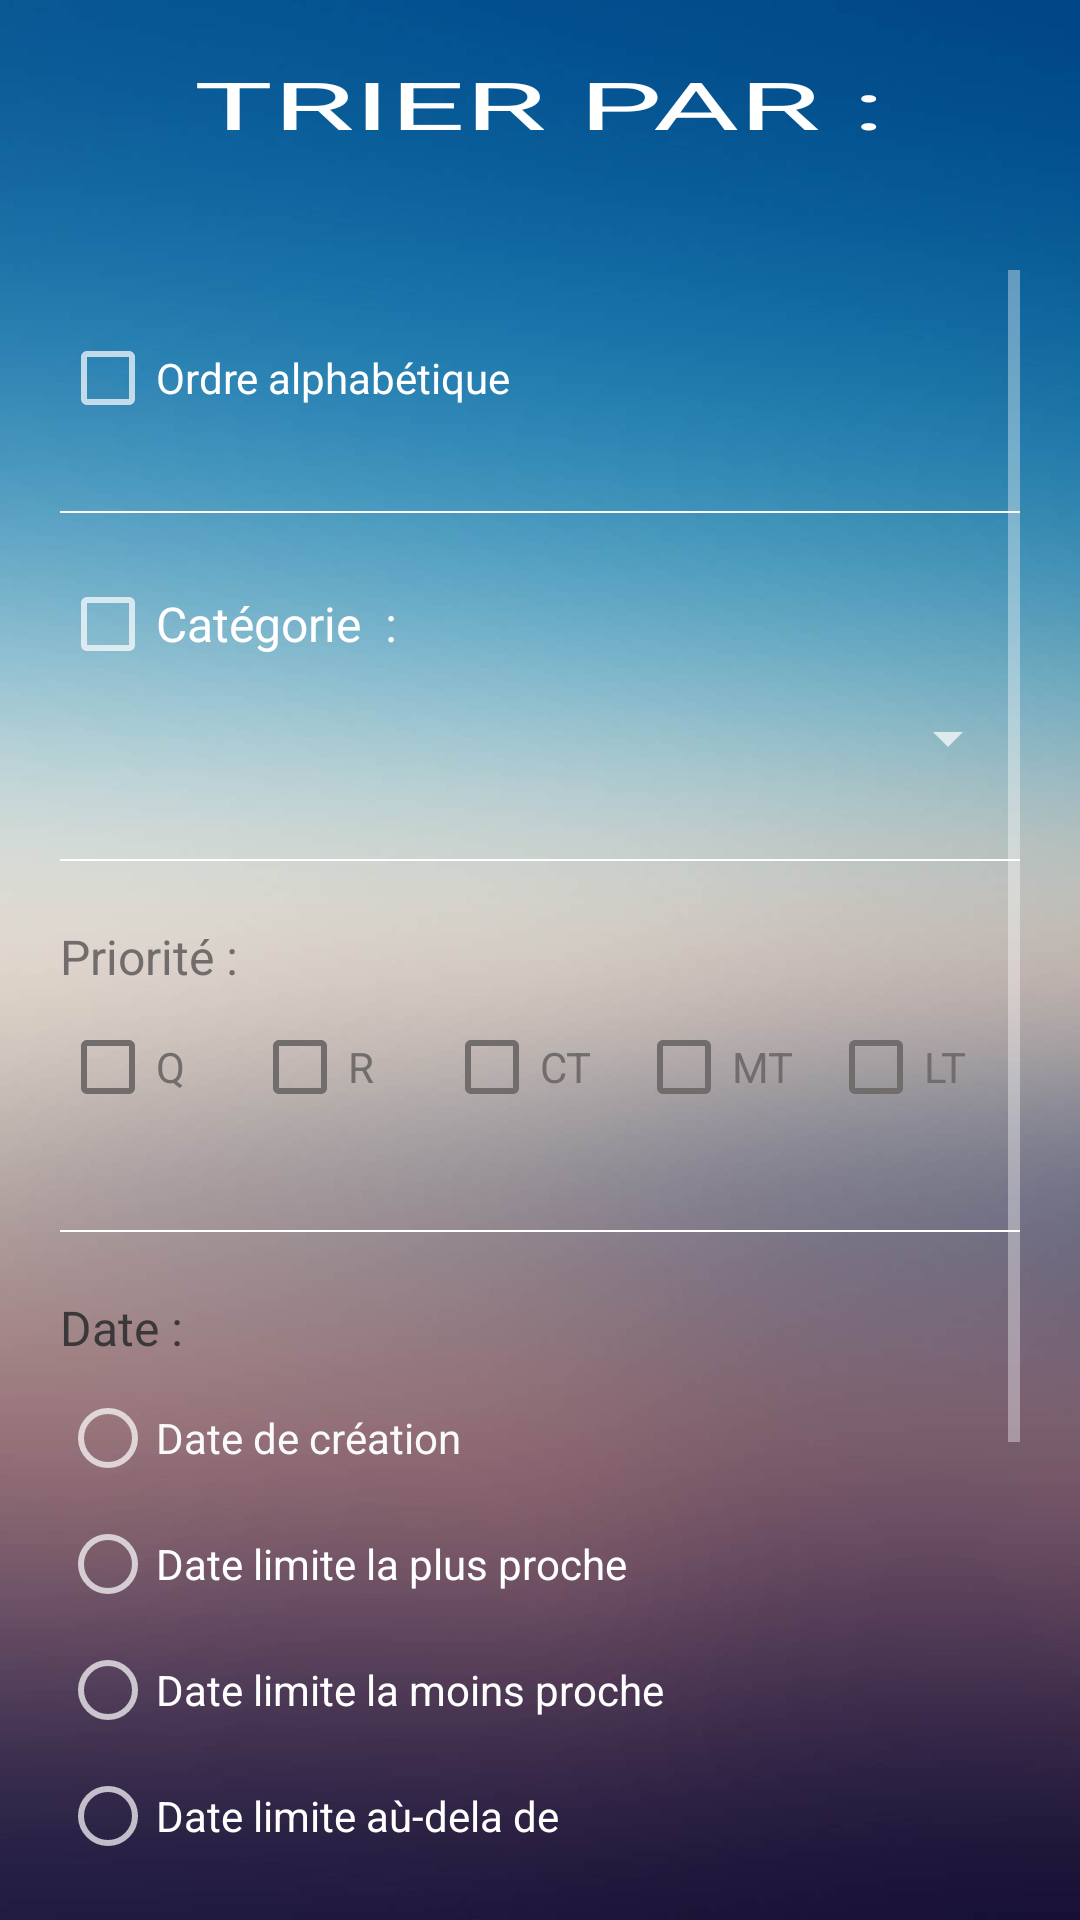

Android layout source for this screen:
<!-- AndroidManifest.xml: application theme Theme.AppCompat.NoActionBar -->
<!-- res/layout/settings_tri_tache.xml -->
<?xml version="1.0" encoding="utf-8"?>

<LinearLayout xmlns:android="http://schemas.android.com/apk/res/android"
    android:id="@+id/lyt_settings_tri"
    android:layout_width="match_parent"
    android:layout_height="match_parent"
    android:background="@drawable/fond3"
    android:orientation="vertical"
    android:weightSum="100">

    <TextView
        android:id="@+id/textView3"
        android:layout_width="wrap_content"
        android:layout_height="0dp"
        android:layout_weight="5"
        android:layout_gravity="center"
        android:layout_marginTop="20dp"
        android:layout_marginBottom="20dp"
        android:text="Trier par :"
        android:textAllCaps="true"
        android:textColor="#FFFFFF"
        android:textScaleX="2"
        android:textSize="22sp" />
    <ScrollView
        android:id="@+id/container_settings"
        android:layout_width="match_parent"
        android:layout_height="0dp"
        android:layout_weight="95"
        android:padding="20dp">
        <LinearLayout
            android:layout_width="match_parent"
            android:layout_height="match_parent"
            android:orientation="vertical"
            android:weightSum="100">

            <LinearLayout
                android:layout_width="match_parent"
                android:layout_height="wrap_content"
                android:paddingTop="20dp"
                android:paddingBottom="20dp"
                android:orientation="horizontal"
                android:background="@drawable/border_bottom">
                <CheckBox
                    android:id="@+id/cb_alpha"
                    android:layout_width="wrap_content"
                    android:layout_height="wrap_content"
                    android:text="Ordre alphabétique"
                    android:textAlignment="center"
                    android:layout_marginBottom="10dp"/>

            </LinearLayout>
            <LinearLayout
                android:layout_width="match_parent"
                android:layout_height="wrap_content"
                android:paddingTop="20dp"
                android:paddingBottom="20dp"
                android:orientation="vertical"
                android:background="@drawable/border_bottom">

                <CheckBox
                    android:id="@+id/cb_tri_categorie"
                    android:layout_width="wrap_content"
                    android:layout_height="wrap_content"
                    android:layout_marginBottom="10dp"
                    android:layout_weight="1"
                    android:text="Catégorie  :"
                    android:textColor="#FFFFFF"
                    android:textSize="16sp" />

                <Spinner
                    android:id="@+id/sp_tri_categorie"
                    android:layout_width="match_parent"
                    android:layout_height="wrap_content"
                    android:layout_weight="2"
                    android:layout_marginBottom="10dp"/>

            </LinearLayout>
            <LinearLayout
                android:layout_width="match_parent"
                android:layout_height="wrap_content"
                android:paddingTop="20dp"
                android:paddingBottom="20dp"
                android:orientation="vertical"
                android:background="@drawable/border_bottom">

                <TextView
                    android:layout_width="wrap_content"
                    android:layout_height="wrap_content"
                    android:layout_marginBottom="10dp"
                    android:layout_weight="1"
                    android:text="Priorité :"
                    android:textColor="#716D6D"
                    android:textSize="16sp" />
                <LinearLayout
                    android:layout_width="match_parent"
                    android:layout_height="wrap_content"
                    android:orientation="horizontal"
                    android:layout_marginBottom="20dp">

                    <CheckBox
                        android:id="@+id/cb_tri_q"
                        android:layout_width="match_parent"
                        android:layout_height="wrap_content"
                        android:layout_weight="1"
                        android:buttonTint="#716D6D"
                        android:text="Q"
                        android:textColor="#716D6D"
                        />
                    <CheckBox
                        android:id="@+id/cb_tri_r"
                        android:layout_width="match_parent"
                        android:layout_height="wrap_content"
                        android:layout_weight="1"
                        android:buttonTint="#716D6D"
                        android:textColor="#716D6D"
                        android:text="R" />
                    <CheckBox
                        android:id="@+id/cb_tri_ct"
                        android:layout_width="match_parent"
                        android:layout_height="wrap_content"
                        android:layout_weight="1"
                        android:buttonTint="#716D6D"
                        android:textColor="#716D6D"
                        android:text="CT" />
                    <CheckBox
                        android:id="@+id/cb_tri_mt"
                        android:layout_width="match_parent"
                        android:layout_height="wrap_content"
                        android:layout_weight="1"
                        android:buttonTint="#716D6D"
                        android:textColor="#716D6D"
                        android:text="MT" />
                    <CheckBox
                        android:id="@+id/cb_tri_lt"
                        android:layout_width="match_parent"
                        android:layout_height="wrap_content"
                        android:layout_weight="1"
                        android:buttonTint="#716D6D"
                        android:textColor="#716D6D"
                        android:text="LT" />
                </LinearLayout>

            </LinearLayout>
            <LinearLayout
                android:layout_width="match_parent"
                android:layout_height="wrap_content"
                android:orientation="vertical"
                android:paddingTop="20dp"
                android:paddingBottom="20dp">
                <RadioGroup
                    android:id="@+id/rg_tri_date"
                    android:layout_width="match_parent"
                    android:layout_height="match_parent">

                    <TextView
                        android:layout_width="wrap_content"
                        android:layout_height="wrap_content"
                        android:text="Date :"
                        android:textColor="#3A3838"
                        android:textSize="16sp"
                        android:layout_marginBottom="10dp"/>

                    <RadioButton
                        android:id="@+id/rb_date_creation"
                        android:layout_width="wrap_content"
                        android:layout_height="wrap_content"
                        android:layout_marginBottom="10dp"
                        android:text="Date de création"
                        android:textColor="#FAFAFA" />
                    <RadioButton
                        android:id="@+id/rb_date_limite"
                        android:layout_width="wrap_content"
                        android:layout_height="wrap_content"
                        android:layout_marginBottom="10dp"
                        android:text="Date limite la plus proche"/>
                    <RadioButton
                        android:id="@+id/rb_date_limite_DESC"
                        android:layout_width="wrap_content"
                        android:layout_height="wrap_content"
                        android:layout_marginBottom="10dp"
                        android:text="Date limite la moins proche"/>
                    <RadioButton
                        android:id="@+id/rb_date_limite_sup"
                        android:layout_width="wrap_content"
                        android:layout_height="wrap_content"
                        android:layout_marginBottom="10dp"
                        android:text="Date limite aù-dela de"/>
                    <RadioButton
                        android:id="@+id/rb_date_limite_inf"
                        android:layout_width="wrap_content"
                        android:layout_height="wrap_content"
                        android:layout_marginBottom="10dp"
                        android:text="Date limite avant"/>
                    <RadioButton
                        android:id="@+id/rb_date_limite_egale"
                        android:layout_width="wrap_content"
                        android:layout_height="wrap_content"
                        android:layout_marginBottom="10dp"
                        android:text="Date limite sur le mois de"/>
                </RadioGroup>

                <LinearLayout
                    android:layout_width="match_parent"
                    android:layout_height="match_parent"
                    android:orientation="horizontal"
                    android:background="@drawable/cellule">
                    <Spinner
                        android:id="@+id/sp_tri_mois"
                        android:layout_width="match_parent"
                        android:layout_height="match_parent"
                        android:textAlignment="center"
                        android:layout_weight="1"/>
                    <Spinner
                        android:id="@+id/sp_tri_annee"
                        android:layout_width="match_parent"
                        android:layout_height="match_parent"
                        android:textAlignment="center"
                        android:layout_weight="1"/>
                </LinearLayout>

            </LinearLayout>
            <LinearLayout
                android:layout_width="match_parent"
                android:layout_height="match_parent"
                android:orientation="vertical">

                <CheckBox
                    android:id="@+id/cb_tri_effectue"
                    android:layout_width="match_parent"
                    android:layout_height="wrap_content"
                    android:layout_marginBottom="20dp"
                    android:text="Afficher les tâches effectuées" />
                <CheckBox
                    android:id="@+id/cb_tri_rate"
                    android:layout_width="match_parent"
                    android:layout_height="wrap_content"
                    android:text="Afficher les tâches ratées"
                    android:checked="true"/>
            </LinearLayout>


        </LinearLayout>
    </ScrollView>
</LinearLayout>
<!-- resources referenced by this layout -->
<resources>
  <!-- drawable border_bottom (drawable) -->
  <?xml version="1.0" encoding="utf-8"?>
  
  <layer-list xmlns:android="http://schemas.android.com/apk/res/android">
      <item
          android:bottom="1dp"
          android:left="-3dp"
          android:right="-3dp"
          android:top="-3dp">
          <shape android:shape="rectangle" >
              <stroke
                  android:width="0.5dp"
                  android:color="#FFFFFF" />
  
              <solid android:color="#00FFFFFF" />
  
          </shape>
      </item>
  </layer-list>
  <!-- drawable cellule (drawable) -->
  <?xml version="1.0" encoding="utf-8"?>
  
  <shape xmlns:android="http://schemas.android.com/apk/res/android"
      android:shape="rectangle" >
      <solid android:color="#80000000" />
      <corners android:radius="12dp" />
  </shape>
  <!-- drawable fond3: jpg bitmap (drawable, 24515 bytes) -->
</resources>
